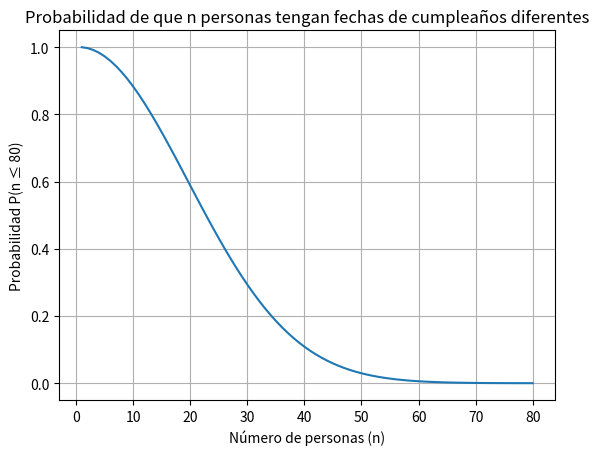

Write the Python code that produced this figure.

import matplotlib.pyplot as plt



def calcular_probabilidad_cumpleaños(n):
    probabilidad = 1.0
    for i in range(1, n+1):
        probabilidad *= (365-i+1)/365
    return probabilidad

x = range(1, 81)
y = [calcular_probabilidad_cumpleaños(n) for n in x]

plt.plot(x, y)
plt.xlabel('Número de personas (n)')
plt.ylabel('Probabilidad P(n ≤ 80)')
plt.title('Probabilidad de que n personas tengan fechas de cumpleaños diferentes')
plt.grid(True)
plt.show()